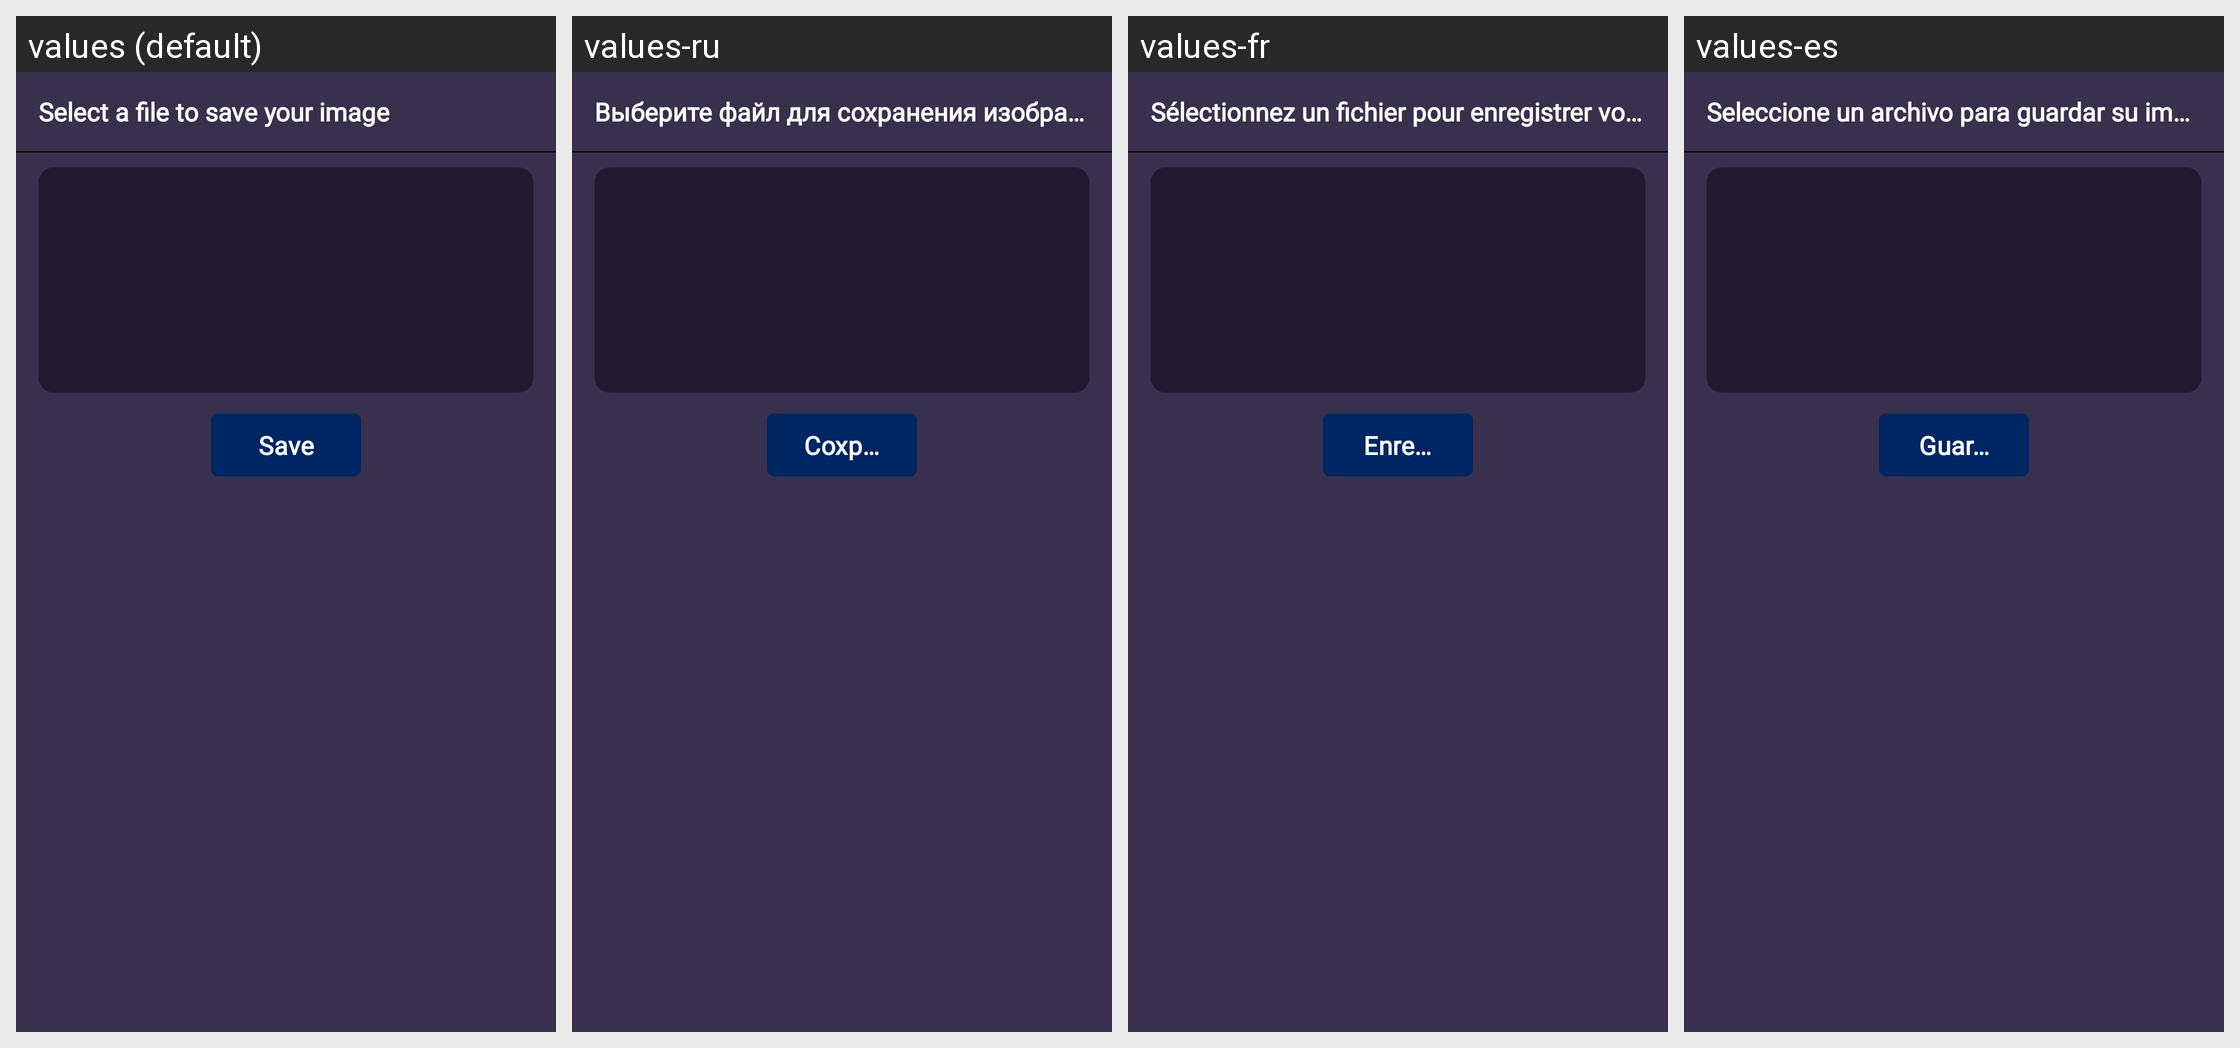

The Android screen above is rendered under several locales of the same app. Produce the string resources it draws, with the default and per-locale values.
Android screen res/layout/saved_popup_layout.xml rendered under 4 locales, left to right: values (default), values-ru, values-fr, values-es. Device: Nexus 5 (rendered at 1080×1920; each locale shown at half size, 540×960, under a caption strip naming it); theme Theme.LunarGaze.
Other locales in the repository, not shown: values-de, values-tr.
Strings drawn on this screen, with the default value and each locale's value (text and hints the layout hard-codes, and strings that could not be matched under every locale, appear in the picture but are not listed):

select_a_file_to_save_your_image
  values: Select a file to save your image
  values-ru: Выберите файл для сохранения изображения
  values-fr: Sélectionnez un fichier pour enregistrer votre image
  values-es: Seleccione un archivo para guardar su imagen

save
  values: Save
  values-ru: Сохранить
  values-fr: Enregistrer
  values-es: Guardar
